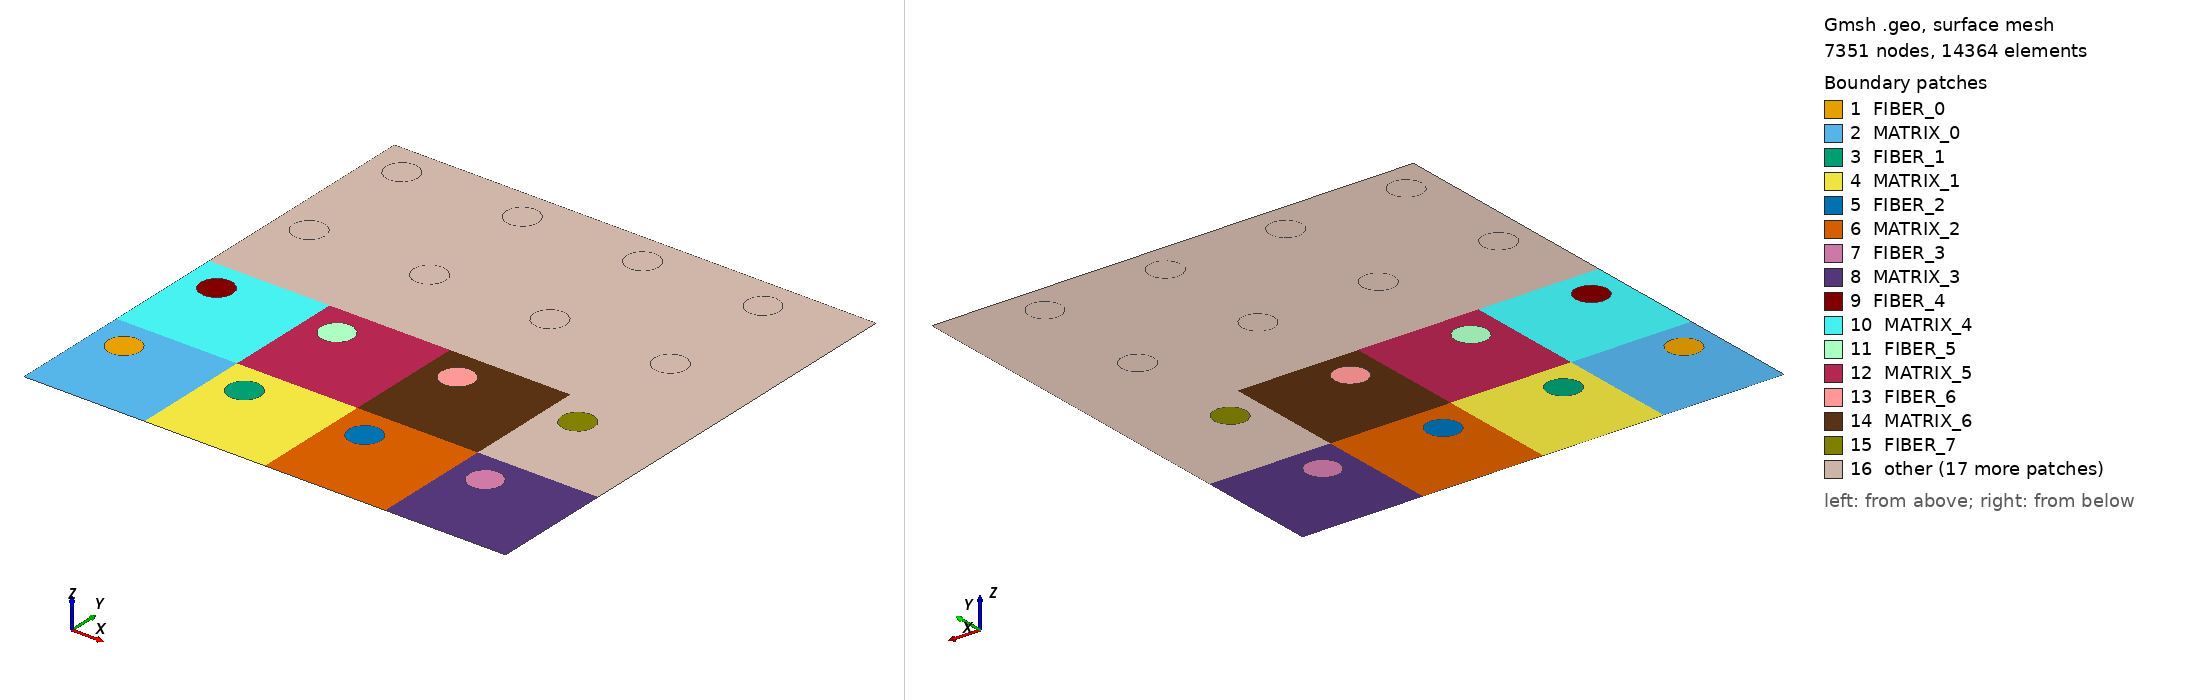

Gmsh geometry script, surface-meshed: 7351 nodes, 14364 surface elements. Boundary patches (legend numbers): 1 FIBER_0, 2 MATRIX_0, 3 FIBER_1, 4 MATRIX_1, 5 FIBER_2, 6 MATRIX_2, 7 FIBER_3, 8 MATRIX_3, 9 FIBER_4, 10 MATRIX_4, 11 FIBER_5, 12 MATRIX_5, 13 FIBER_6, 14 MATRIX_6, 15 FIBER_7, 16 other. Left view from above one corner, right view from below the opposite corner. Legend entries are the model's physical surfaces. The drawing asked Gmsh for element sizes between 1% and 20% of the model's largest extent; the script's own settings can give other sizes.

=== rve_4_4.geo (drawn) ===
//
// Basic 2D figure with matrix + fiber
// Non-structured
//

Geometry.CopyMeshingMethod = 1;

lx=3;
ly=3;
dev_x = -0.7;
dev_y = +0.7;
cen_x = 1.5+dev_x;
cen_y = 1.5+dev_y;

r = 0.4;
Nc = 5;
Next = 20;
Nint = 5;

Point(1) = {0.0           ,0.0          ,0.0,0.1};
Point(2) = {+lx           ,0.0          ,0.0,0.1};
Point(3) = {+lx           ,+ly          ,0.0,0.1};
Point(4) = {0.0           ,+ly          ,0.0,0.1};

Point(5) = {cen_x         ,cen_y        ,0.0,0.1};
Point(6) = {cen_x+r       ,cen_y+0      ,0.0,0.1};
Point(7) = {cen_x+0       ,cen_y+r      ,0.0,0.1};
Point(8) = {cen_x-r       ,cen_y+0      ,0.0,0.1};
Point(9) = {cen_x+0       ,cen_y-r      ,0.0,0.1};

Circle(1) = {6, 5, 7};
Circle(2) = {7, 5, 8};
Circle(3) = {8, 5, 9};
Circle(4) = {9, 5, 6};

Line(5) = {1, 2};
Line(6) = {2, 3};
Line(7) = {3, 4};
Line(8) = {4, 1};

Transfinite Line {8, 7, 6, 5} = 20 Using Progression 1;
Transfinite Line {3, 2, 1, 4} = 5 Using Progression 1;

Line Loop(9) = {3, 4, 1, 2};
Plane Surface(10) = {9};
Line Loop(11) = {8, 5, 6, 7};
Plane Surface(12) = {9, 11};

Physical Surface("FIBER_0")  = {10};
Physical Surface("MATRIX_0") = {12};

trans_1[] = Translate {3.0, 0, 0} {
  Duplicata { Surface{10, 12}; }
};

Physical Surface("FIBER_1")  = {trans_1[0]};
Physical Surface("MATRIX_1") = {trans_1[1]};


trans_2[] = Translate {6.0, 0, 0} {
  Duplicata { Surface{10, 12}; }
};

Physical Surface("FIBER_2")  = {trans_2[0]};
Physical Surface("MATRIX_2") = {trans_2[1]};


trans_3[] = Translate {9.0, 0, 0} {
  Duplicata { Surface{10, 12}; }
};

Physical Surface("FIBER_3")  = {trans_3[0]};
Physical Surface("MATRIX_3") = {trans_3[1]};


trans_4[] = Translate {0, 3.0, 0} {
  Duplicata { Surface{10, 12}; }
};

Physical Surface("FIBER_4")  = {trans_4[0]};
Physical Surface("MATRIX_4") = {trans_4[1]};


trans_5[] = Translate {3.0, 3.0, 0} {
  Duplicata { Surface{10, 12}; }
};

Physical Surface("FIBER_5")  = {trans_5[0]};
Physical Surface("MATRIX_5") = {trans_5[1]};


trans_6[] = Translate {6.0, 3.0, 0} {
  Duplicata { Surface{10, 12}; }
};

Physical Surface("FIBER_6")  = {trans_6[0]};
Physical Surface("MATRIX_6") = {trans_6[1]};


trans_7[] = Translate {9.0, 3.0, 0} {
  Duplicata { Surface{10, 12}; }
};

Physical Surface("FIBER_7")  = {trans_7[0]};
Physical Surface("MATRIX_7") = {trans_7[1]};


trans_8[] = Translate {0, 6.0, 0} {
  Duplicata { Surface{10, 12}; }
};

Physical Surface("FIBER_8")  = {trans_8[0]};
Physical Surface("MATRIX_8") = {trans_8[1]};


trans_9[] = Translate {3.0, 6.0, 0} {
  Duplicata { Surface{10, 12}; }
};

Physical Surface("FIBER_9")  = {trans_9[0]};
Physical Surface("MATRIX_9") = {trans_9[1]};


trans_10[] = Translate {6.0, 6.0, 0} {
  Duplicata { Surface{10, 12}; }
};

Physical Surface("FIBER_10")  = {trans_10[0]};
Physical Surface("MATRIX_10") = {trans_10[1]};


trans_11[] = Translate {9.0, 6.0, 0} {
  Duplicata { Surface{10, 12}; }
};

Physical Surface("FIBER_11")  = {trans_11[0]};
Physical Surface("MATRIX_11") = {trans_11[1]};


trans_12[] = Translate {0, 9.0, 0} {
  Duplicata { Surface{10, 12}; }
};

Physical Surface("FIBER_12")  = {trans_12[0]};
Physical Surface("MATRIX_12") = {trans_12[1]};


trans_13[] = Translate {3.0, 9.0, 0} {
  Duplicata { Surface{10, 12}; }
};

Physical Surface("FIBER_13")  = {trans_13[0]};
Physical Surface("MATRIX_13") = {trans_13[1]};


trans_14[] = Translate {6.0, 9.0, 0} {
  Duplicata { Surface{10, 12}; }
};

Physical Surface("FIBER_14")  = {trans_14[0]};
Physical Surface("MATRIX_14") = {trans_14[1]};


trans_15[] = Translate {9.0, 9.0, 0} {
  Duplicata { Surface{10, 12}; }
};

Physical Surface("FIBER_15")  = {trans_15[0]};
Physical Surface("MATRIX_15") = {trans_15[1]};
        
Physical Line("Y0") = {5, 25, 38, 51};
Physical Line("Y1") = {162, 176, 188, 200};
Physical Line("X0") = {8, 65, 115, 165};
Physical Line("X1") = {50, 101, 151, 201};
